Run: headless pygame with SDL's dummy video driver; simulated clock (each Clock.tick advances the game by its frame time, no real sleeping); random seed 0; keys injected as events and as key.get_pressed() state; no mouse input.
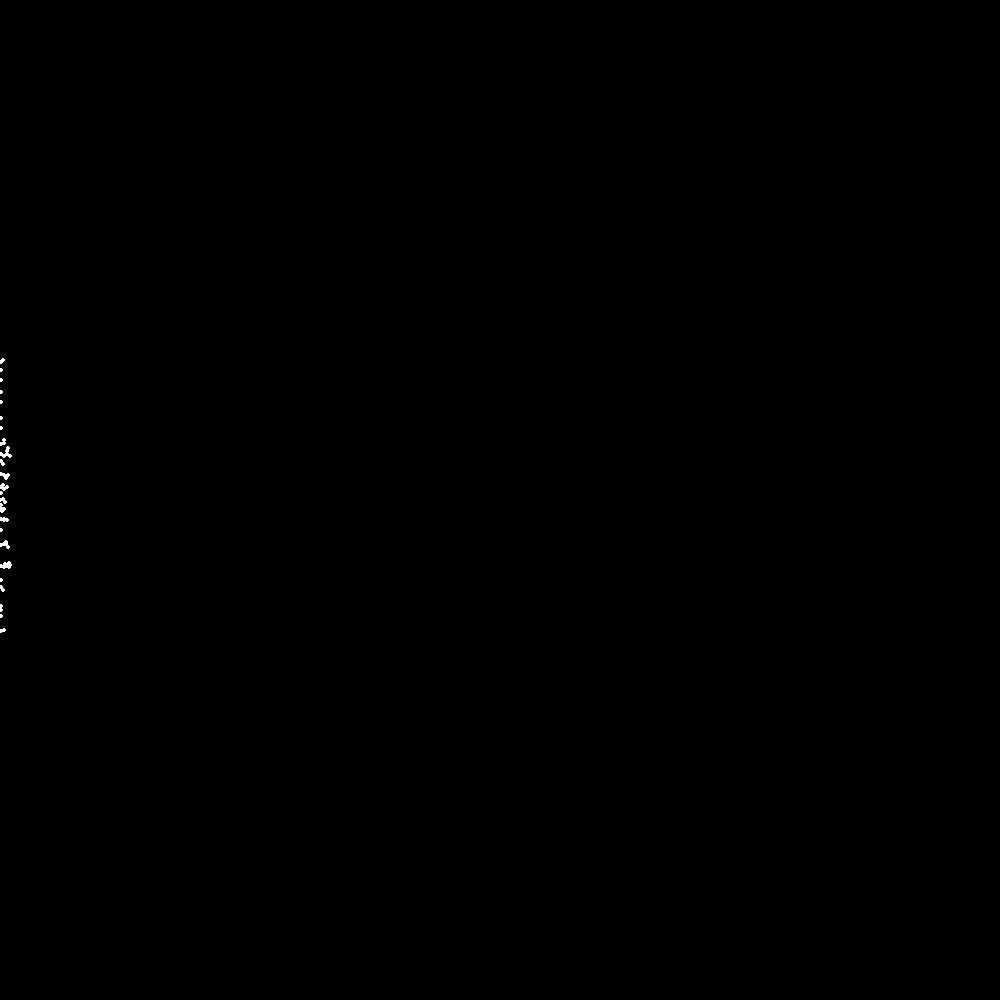
Frame 1 of 4 · flips 1–60 · no input
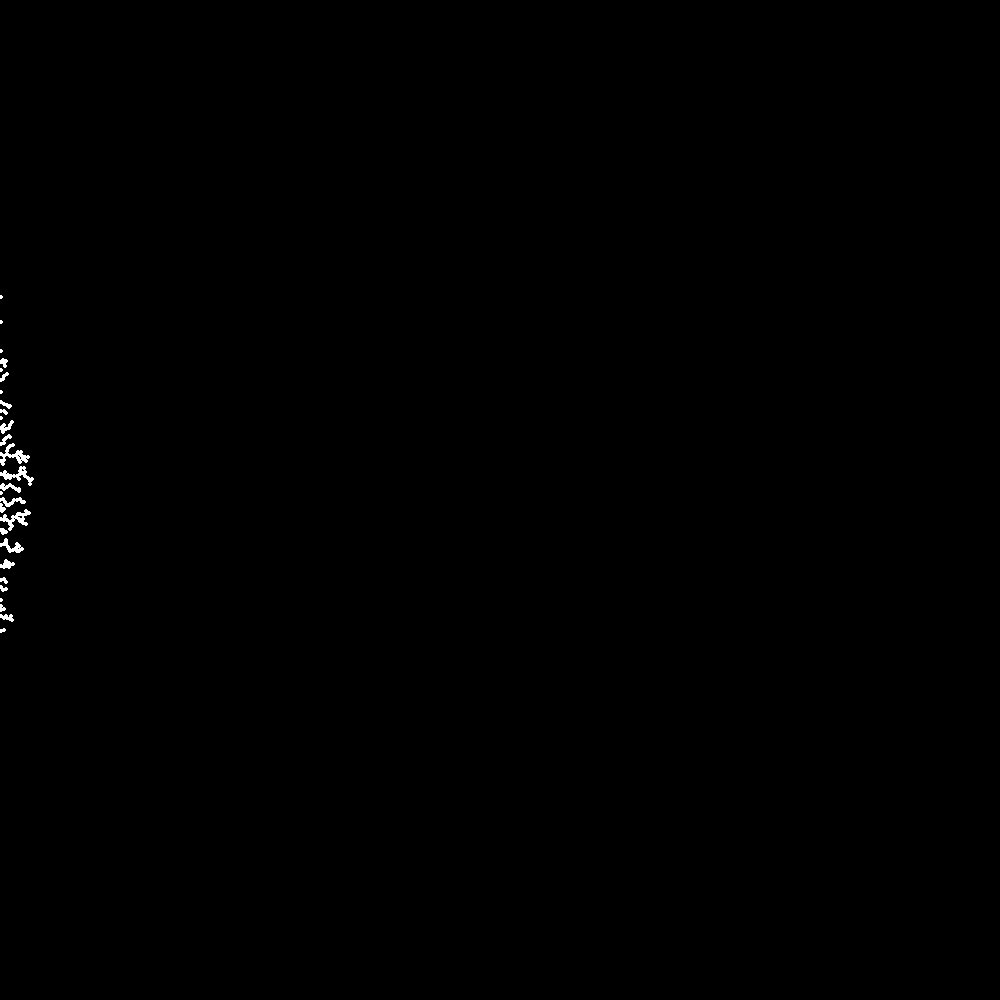
Frame 2 of 4 · flips 61–180 · tapped SPACE, RETURN · held RIGHT (→), D
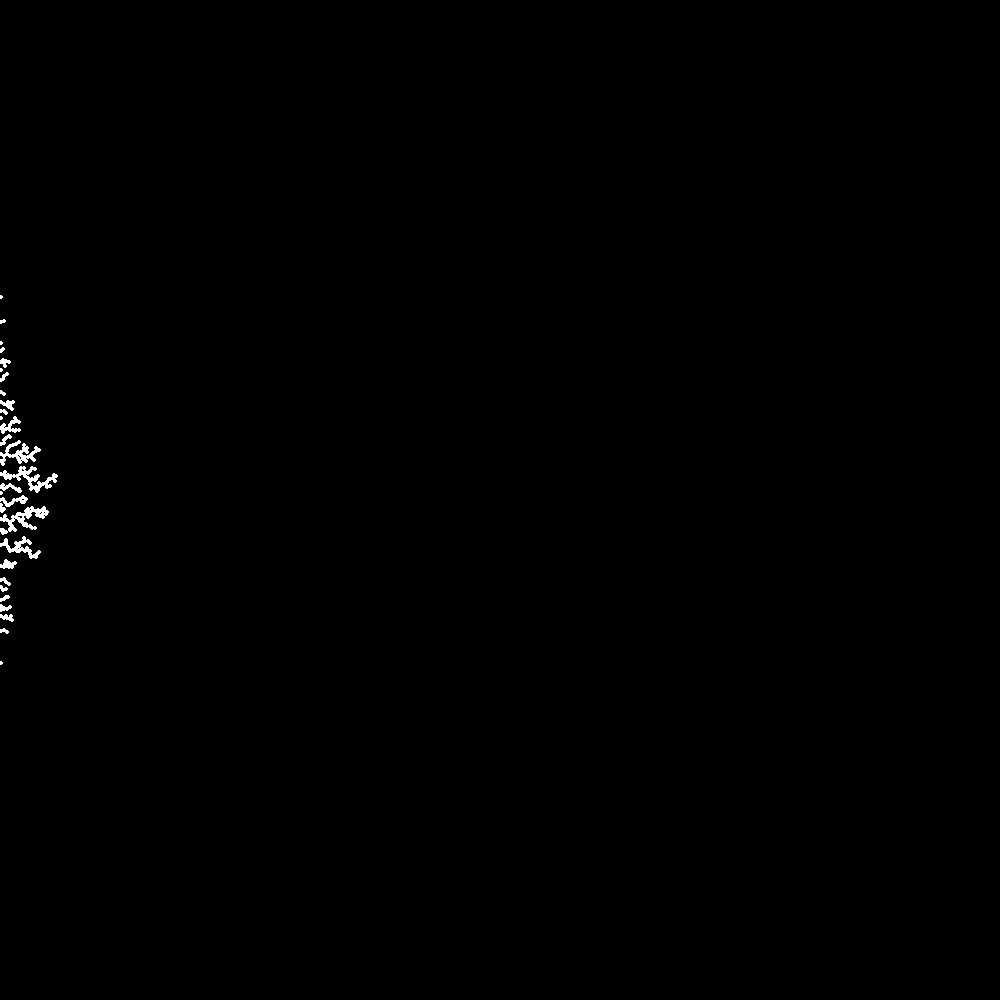
Frame 3 of 4 · flips 181–300 · held DOWN (↓), S
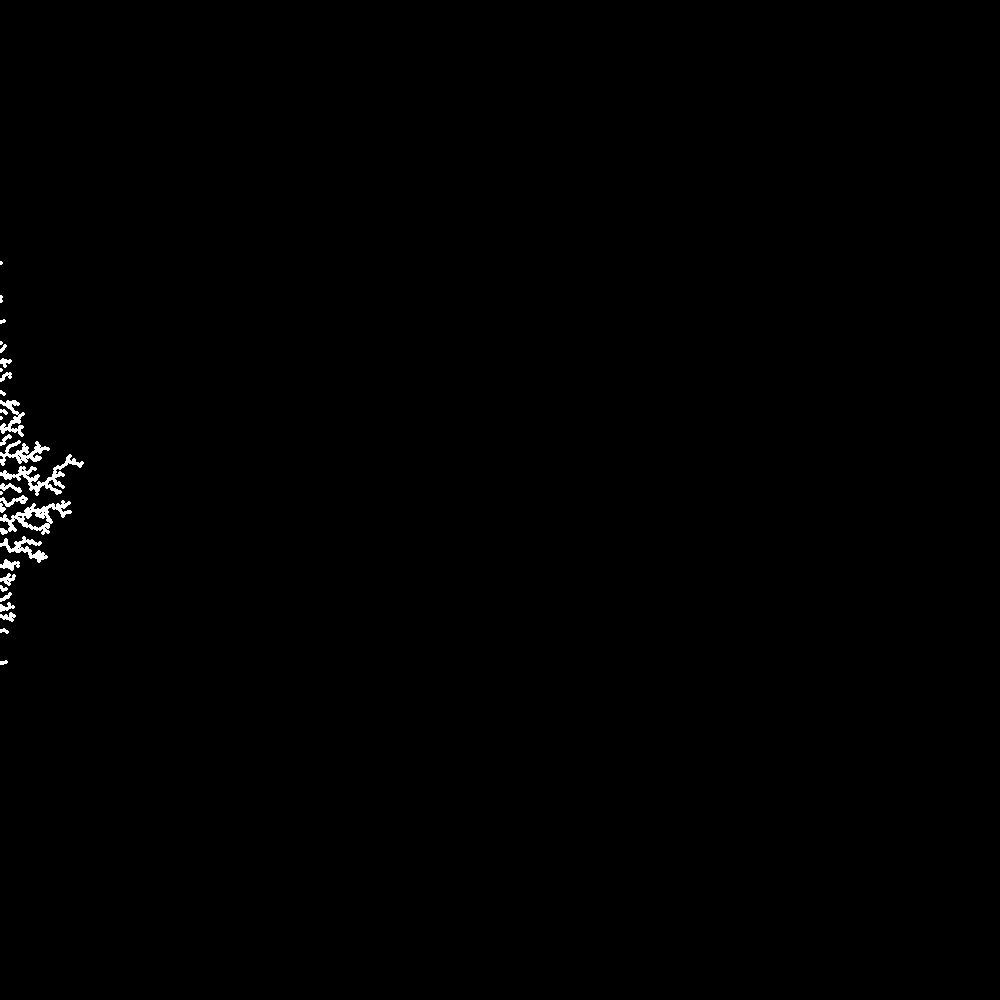
Frame 4 of 4 · flips 301–420 · held LEFT (←), A, UP (↑), W

The pygame program that drew these frames:

import pygame
pygame.init()
from random import randint
import math
screen = 0
color = (255,255,255)
class Point:
    def __init__(self,x,y):
        self.x = x
        self.y = y
        self.pos = [x,y]
        self.r = 2
        self.travel = True
    def dist(self,p2):
        return math.sqrt(pow(self.pos[0]-p2.pos[0],2)+pow(self.pos[1]-p2.pos[1],2))
    def update(self,particles):
        relevent= list(set().union(particles[(self.pos[0]-1)//10],particles[self.pos[0]//10],particles[(self.pos[0]+1)//10]))

        coliding = False
        for p in relevent:
            if self.dist(p) < p.r+self.r:
                coliding = True
                break
        if self.pos[0]<self.r or coliding: #stop condions ie coliding or edge
            self.travel=False
            return False
        if self.travel:
            self.pos = [self.pos[0]-1,self.pos[1]+randint(-3,3)]
            #print(self.pos)dimensions[1]//2
        return True

    def show(self):
        global tree
        global screen
        pygame.draw.circle(tree,color,self.pos,self.r)
        screen.blit(tree,(0,0))

dimensions = (1000,1000)
tree =0
def main():
    global tree
    global screen
    screen = pygame.display.set_mode(dimensions)
    tree = pygame.Surface(dimensions)
    particles = [[]for i in range(dimensions[0]//10+3)]
    root = Point(0,dimensions[1]//2)
    root.show()
    particles[int(root.pos[0]/10)].append(root)
    pygame.display.flip()
    for i in range(1000000):
        p = Point(dimensions[0],dimensions[1]//2)
        start_pos = p.pos
        while p.update(particles):
            for EVENT in pygame.event.get():
                if EVENT.type == pygame.QUIT:
                    exit()
                if EVENT.type == pygame.KEYDOWN:
                    if EVENT.key == pygame.K_ESCAPE:
                        exit()
        p.show()
        if abs(p.pos[0] - start_pos[0]) < 5:
            if abs( p.pos[1] - start_pos[1])<5:
                break
        pygame.display.flip()
        particles[int(p.pos[0]/10)].append(p)

    print("Done")
    while -1:
        pygame.time.wait(100)
        for EVENT in pygame.event.get():
            if EVENT.type == pygame.QUIT:
                exit()
            if EVENT.type == pygame.KEYDOWN:
                if EVENT.key == pygame.K_ESCAPE:
                    exit()

main()
